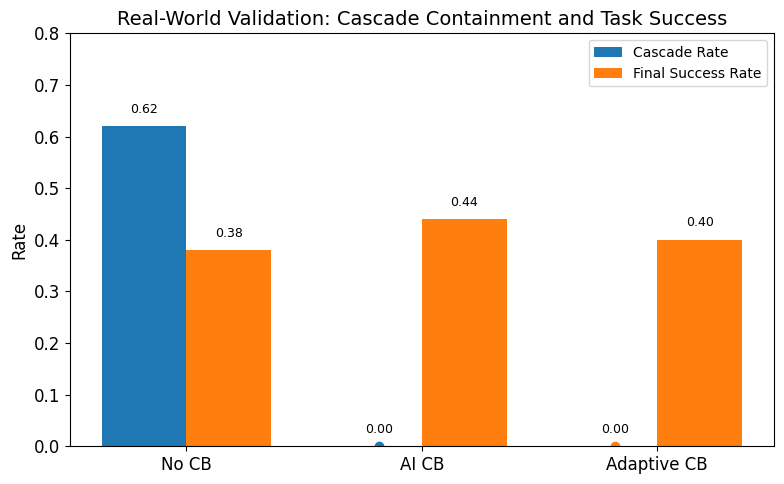

Here is the Python script that generated this plot:
import matplotlib.pyplot as plt
import numpy as np

plt.style.use("default")
plt.rcParams.update({
    "font.size": 12,
    "axes.titlesize": 14,
    "axes.labelsize": 12,
    "legend.fontsize": 10
})

# Real API validation results (inject_rate = 0.2)
methods = ["No CB", "AI CB", "Adaptive CB"]
cascade_rate = [0.62, 0.00, 0.00]
final_success = [0.38, 0.44, 0.40]

x = np.arange(len(methods))
width = 0.36

fig, ax = plt.subplots(figsize=(8, 5))
ax.set_ylim(0, 0.7)
ax.bar(x - width/2, cascade_rate, width, label="Cascade Rate")
ax.bar(x + width/2, final_success, width, label="Final Success Rate")

ax.set_ylabel("Rate")
ax.set_title("Real-World Validation: Cascade Containment and Task Success")
ax.set_xticks(x)
ax.set_xticklabels(methods)
ax.set_ylim(0, 0.8)
ax.legend()

for i, v in enumerate(cascade_rate):
    y = 0.02 if v == 0 else v + 0.02
    ax.text(i - width/2, y, f"{v:.2f}", ha="center", va="bottom", fontsize=9)

    if v == 0:
        ax.plot(i - width/2, 0, marker='o')

for i, v in enumerate(final_success):
    ax.text(i + width/2, v + 0.02, f"{v:.2f}", ha="center", va="bottom", fontsize=9)
    if v == 0:
        ax.text(i - width/2, v + 0.02, f"{v:.2f}", ha="center", va="bottom", fontsize=9)

plt.tight_layout()
plt.savefig("figure_real_api_results.png", dpi=300, bbox_inches="tight")
plt.show()
